3-way image classification set "mnist" from GitHub (bosonlee/arrow-detector); label vocabulary: left, right, straight.

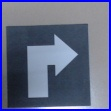
Label: right

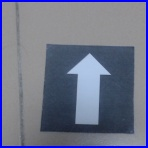
Label: straight

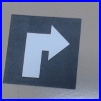
Label: right

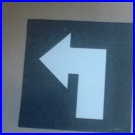
Label: left

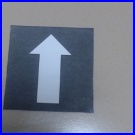
Label: straight

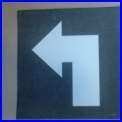
Label: left
